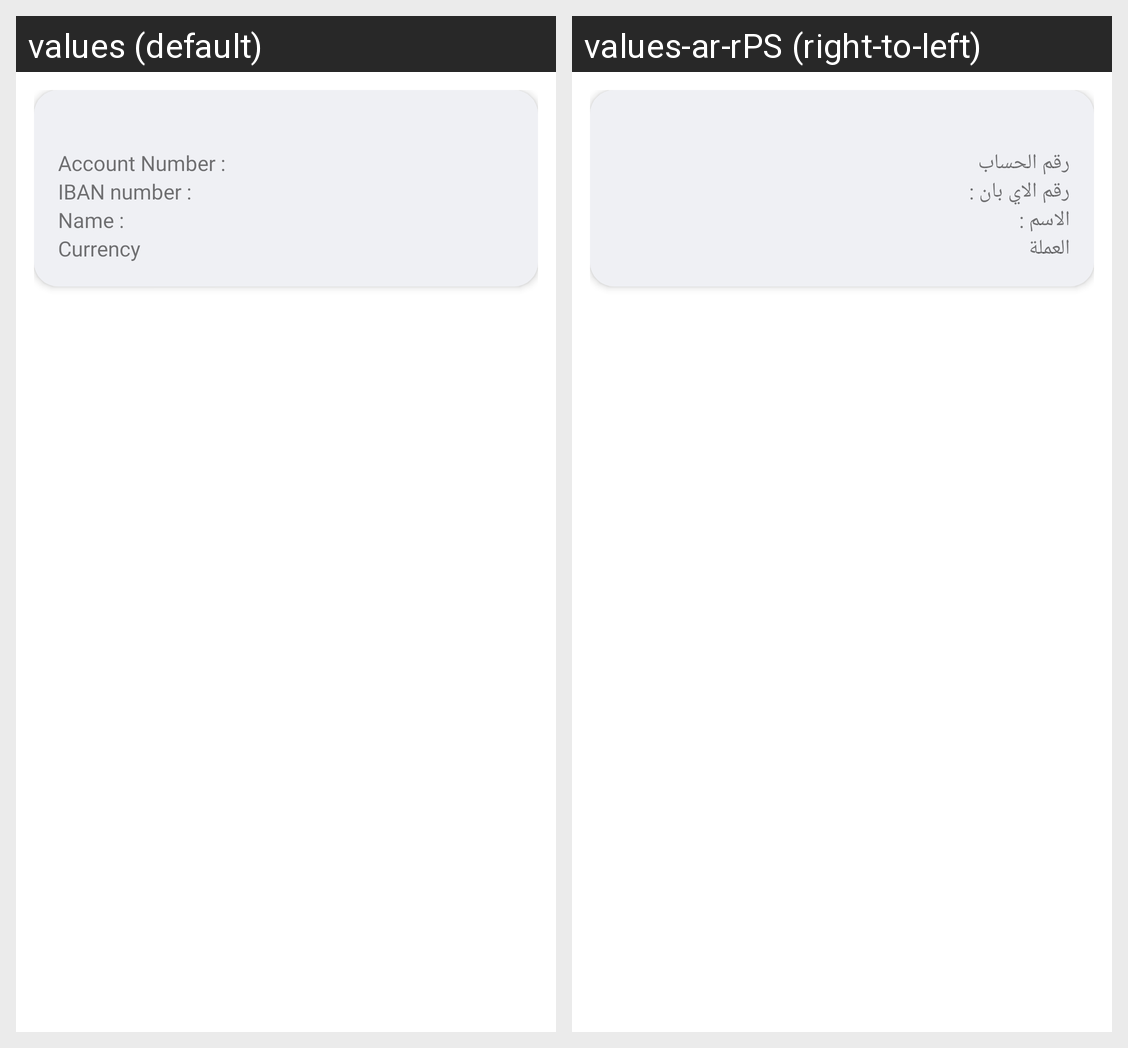

The Android screen above is rendered under two locales of the same app. Produce the string resources it draws, with the default and per-locale values.
Android screen res/layout/account_layout.xml rendered under 2 locales, left to right: values (default), values-ar-rPS (right-to-left). Device: Nexus 5 (rendered at 1080×1920; each locale shown at half size, 540×960, under a caption strip naming it); theme AppTheme.
Strings drawn on this screen, with the default value and each locale's value (text and hints the layout hard-codes, and strings that could not be matched under every locale, appear in the picture but are not listed):

accountNo
  values: Account Number :
  values-ar-rPS: رقم الحساب

ibanNo
  values: IBAN number :
  values-ar-rPS: رقم الاي بان :

fullName
  values: Name :
  values-ar-rPS: الاسم :

AccountCurrency
  values: Currency
  values-ar-rPS: العملة
